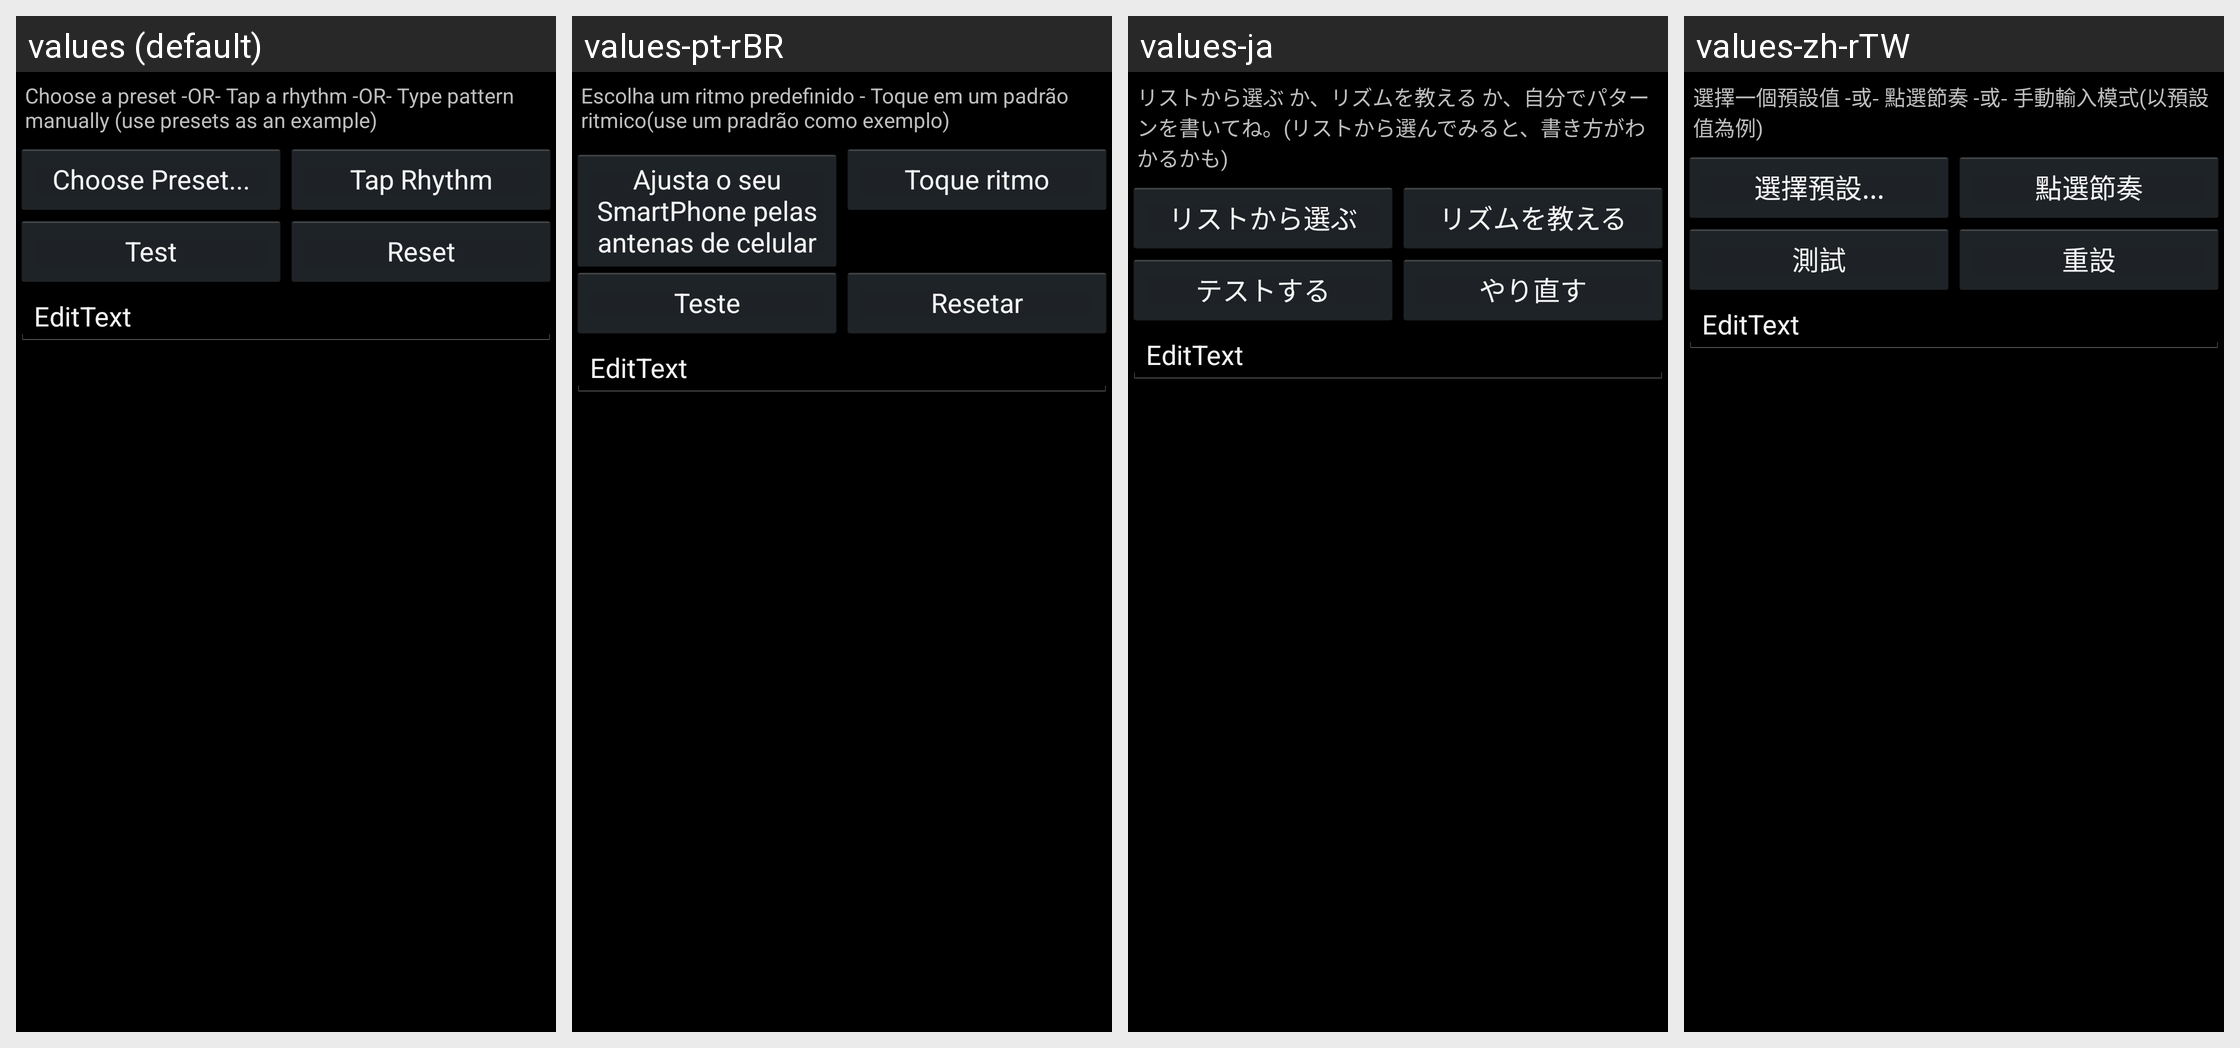

The same Android screen rendered under several of its app's locales, left to right. List the strings drawn on it with the default value and each locale's translation.
Android screen res/layout/vibratedialog.xml rendered under 4 locales, left to right: values (default), values-pt-rBR, values-ja, values-zh-rTW. Device: Nexus 5 (rendered at 1080×1920; each locale shown at half size, 540×960, under a caption strip naming it); theme LlamaThemeCompat.
Other locales in the repository, not shown: values-de, values-es, values-fr, values-hr, values-hu, values-it, values-pl, values-ru, values-sl, values-zh-rCN.
Strings drawn on this screen, with the default value and each locale's value (text and hints the layout hard-codes, and strings that could not be matched under every locale, appear in the picture but are not listed):

hrVibrateDialogMessage
  values: Choose a preset -OR- Tap a rhythm -OR- Type pattern manually (use presets as an example)
  values-pt-rBR: Escolha um ritmo predefinido - Toque em um padrão ritmico(use um pradrão como exemplo)
  values-ja: リストから選ぶ か、リズムを教える か、自分でパターンを書いてね。(リストから選んでみると、書き方がわかるかも)
  values-zh-rTW: 選擇一個預設值 -或- 點選節奏 -或- 手動輸入模式(以預設值為例)

hrChoosePreset
  values: Choose Preset...
  values-pt-rBR: Ajusta o seu SmartPhone pelas antenas de celular
  values-ja: リストから選ぶ
  values-zh-rTW: 選擇預設...

hrTapRhythm
  values: Tap Rhythm
  values-pt-rBR: Toque ritmo
  values-ja: リズムを教える
  values-zh-rTW: 點選節奏

hrTest
  values: Test
  values-pt-rBR: Teste
  values-ja: テストする
  values-zh-rTW: 測試

hrReset
  values: Reset
  values-pt-rBR: Resetar
  values-ja: やり直す
  values-zh-rTW: 重設
